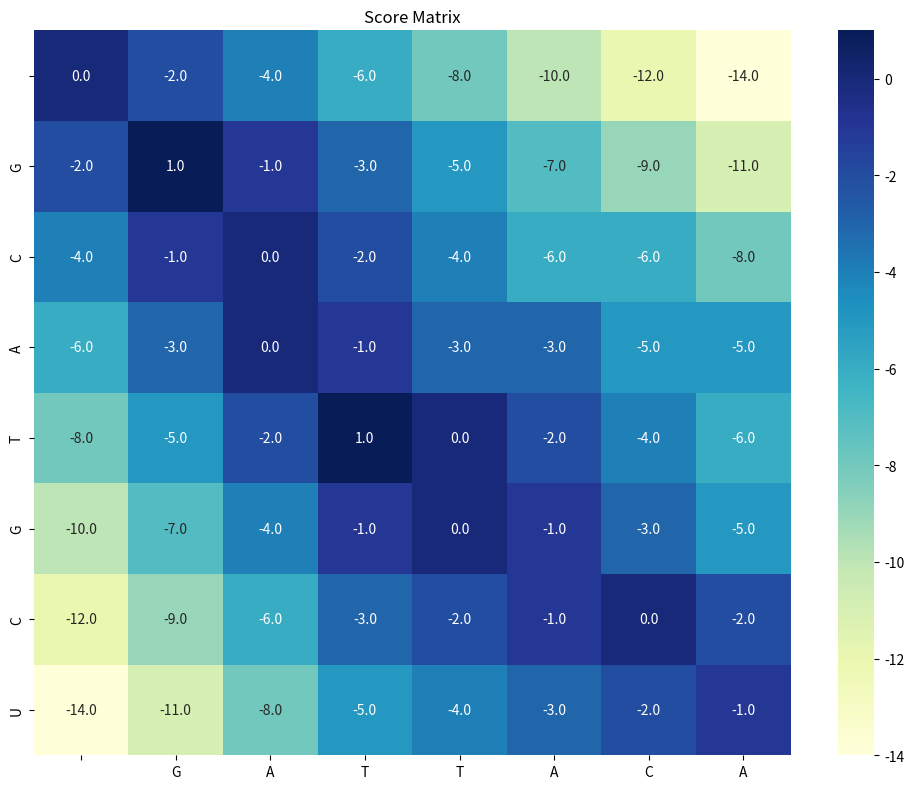
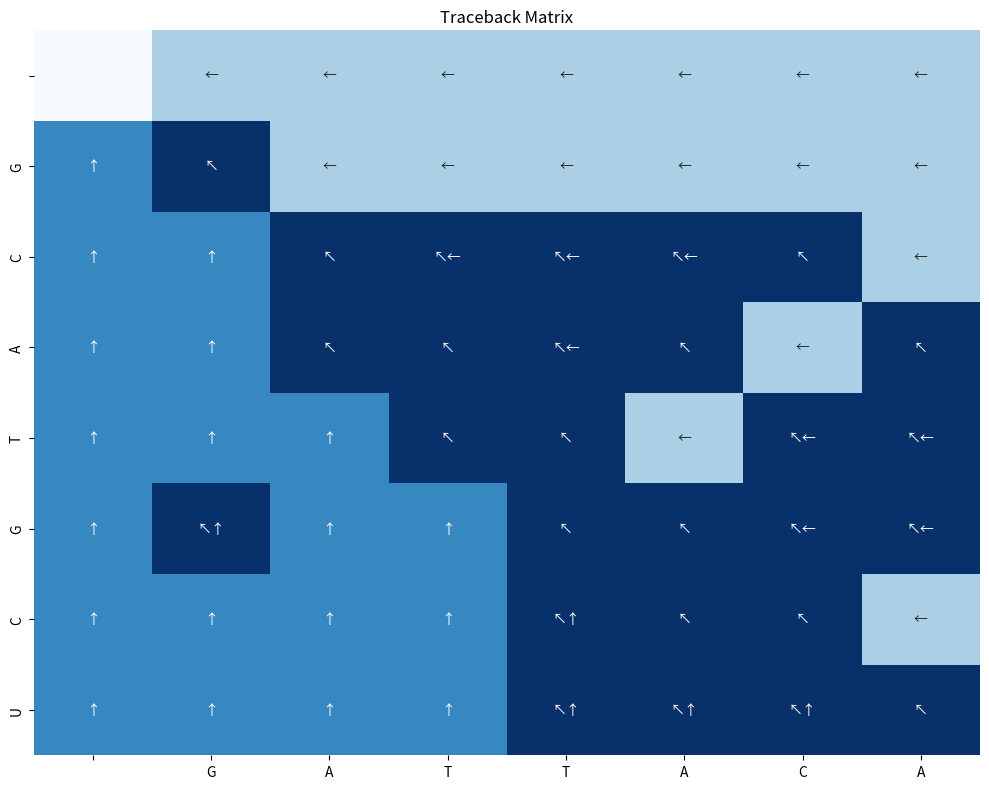

Here is the Python script that generated these plots, in order: (Note: this script raises an exception after producing the figures.)
import numpy as np
import matplotlib.pyplot as plt
from matplotlib.patches import Patch
import seaborn as sns


class NeedlemanWunsch:
    def __init__(self, match_score=1, mismatch_penalty=-1, gap_penalty=-2):
        """
        Initialize the Needleman-Wunsch algorithm with scoring parameters.

        Parameters:
        - match_score: Score for matching characters (default: 1)
        - mismatch_penalty: Penalty for mismatched characters (default: -1)
        - gap_penalty: Penalty for introducing a gap (default: -2)
        """
        self.match_score = match_score
        self.mismatch_penalty = mismatch_penalty
        self.gap_penalty = gap_penalty
        self.score_matrix = None
        self.traceback = None

    def _initialize_matrices(self, seq1, seq2):
        """Initialize score and traceback matrices."""
        # Add 1 to lengths for the empty prefix column/row
        m, n = len(seq1) + 1, len(seq2) + 1

        # Initialize score matrix with zeros
        self.score_matrix = np.zeros((m, n))

        # Initialize traceback matrix with empty strings
        self.traceback = np.empty((m, n), dtype=object)
        for i in range(m):
            for j in range(n):
                self.traceback[i, j] = ""

        # Fill the first row and column with gap penalties
        for i in range(m):
            self.score_matrix[i, 0] = i * self.gap_penalty
            if i > 0:
                self.traceback[i, 0] = "↑"  # Up arrow for vertical movement

        for j in range(n):
            self.score_matrix[0, j] = j * self.gap_penalty
            if j > 0:
                self.traceback[0, j] = "←"  # Left arrow for horizontal movement

    def _fill_matrices(self, seq1, seq2):
        """Fill the score and traceback matrices using dynamic programming."""
        m, n = len(seq1) + 1, len(seq2) + 1

        for i in range(1, m):
            for j in range(1, n):
                # Calculate scores for three possible moves
                match = (self.match_score if seq1[i - 1] == seq2[j - 1]
                         else self.mismatch_penalty)
                diagonal = self.score_matrix[i - 1, j - 1] + match
                up = self.score_matrix[i - 1, j] + self.gap_penalty
                left = self.score_matrix[i, j - 1] + self.gap_penalty

                # Choose the best score and record the move
                self.score_matrix[i, j] = max(diagonal, up, left)

                # Record the traceback direction(s)
                tb = ""
                if diagonal == self.score_matrix[i, j]:
                    tb += "↖"  # Diagonal arrow
                if up == self.score_matrix[i, j]:
                    tb += "↑"  # Up arrow
                if left == self.score_matrix[i, j]:
                    tb += "←"  # Left arrow

                self.traceback[i, j] = tb

    def _get_alignment(self, seq1, seq2):
        """
        Perform traceback to find the optimal alignment.

        Returns:
        - aligned_seq1: First sequence with gaps inserted
        - aligned_seq2: Second sequence with gaps inserted
        - alignment_visual: Visual representation of the alignment
        """
        i, j = len(seq1), len(seq2)
        aligned_seq1, aligned_seq2 = "", ""

        while i > 0 or j > 0:
            tb = self.traceback[i, j]

            if i > 0 and j > 0 and "↖" in tb:
                # Diagonal move (match or mismatch)
                aligned_seq1 = seq1[i - 1] + aligned_seq1
                aligned_seq2 = seq2[j - 1] + aligned_seq2
                i -= 1
                j -= 1
            elif i > 0 and "↑" in tb:
                # Vertical move (gap in seq2)
                aligned_seq1 = seq1[i - 1] + aligned_seq1
                aligned_seq2 = "-" + aligned_seq2
                i -= 1
            elif j > 0 and "←" in tb:
                # Horizontal move (gap in seq1)
                aligned_seq1 = "-" + aligned_seq1
                aligned_seq2 = seq2[j - 1] + aligned_seq2
                j -= 1
            else:
                # This shouldn't happen if matrices are correctly filled
                break

        # Create a visual representation of the alignment
        alignment_visual = ""
        for i in range(len(aligned_seq1)):
            if aligned_seq1[i] == aligned_seq2[i]:
                alignment_visual += "|"  # Match
            elif aligned_seq1[i] == "-" or aligned_seq2[i] == "-":
                alignment_visual += " "  # Gap
            else:
                alignment_visual += "."  # Mismatch

        return aligned_seq1, aligned_seq2, alignment_visual

    def align(self, seq1, seq2):
        """
        Align two sequences using the Needleman-Wunsch algorithm.

        Parameters:
        - seq1: First sequence to align
        - seq2: Second sequence to align

        Returns:
        - A tuple containing (aligned_seq1, aligned_seq2, alignment_visual, score)
        """
        # Initialize matrices
        self._initialize_matrices(seq1, seq2)

        # Fill matrices using dynamic programming
        self._fill_matrices(seq1, seq2)

        # Get the alignment through traceback
        aligned_seq1, aligned_seq2, alignment_visual = self._get_alignment(seq1, seq2)

        # Return the alignment and the optimal score
        return (
            aligned_seq1,
            aligned_seq2,
            alignment_visual,
            self.score_matrix[len(seq1), len(seq2)]
        )

    def visualize_matrix(self, seq1, seq2, title="Score Matrix"):
        """Visualize the score matrix as a heatmap."""
        if self.score_matrix is None:
            raise ValueError("Run align() first to generate the score matrix.")

        plt.figure(figsize=(10, 8))

        # Create labels with sequence characters
        row_labels = [''] + list(seq1)
        col_labels = [''] + list(seq2)

        # Create heatmap
        ax = sns.heatmap(self.score_matrix, annot=True, fmt=".1f", cmap="YlGnBu",
                         xticklabels=col_labels, yticklabels=row_labels)

        plt.title(title)
        plt.tight_layout()
        return plt

    def visualize_traceback(self, seq1, seq2):
        """Visualize the traceback matrix."""
        if self.traceback is None:
            raise ValueError("Run align() first to generate the traceback matrix.")

        m, n = len(seq1) + 1, len(seq2) + 1
        plt.figure(figsize=(10, 8))

        # Create a custom colormap for different directions
        cmap = plt.cm.get_cmap('Blues', 4)

        # Create a grid of arrows based on the traceback matrix
        arrow_grid = np.zeros((m, n))
        for i in range(m):
            for j in range(n):
                if "↖" in self.traceback[i, j]:
                    arrow_grid[i, j] = 3  # Diagonal
                elif "↑" in self.traceback[i, j]:
                    arrow_grid[i, j] = 2  # Up
                elif "←" in self.traceback[i, j]:
                    arrow_grid[i, j] = 1  # Left

        # Create labels with sequence characters
        row_labels = [''] + list(seq1)
        col_labels = [''] + list(seq2)

        # Plot heatmap
        ax = sns.heatmap(arrow_grid, cmap=cmap, xticklabels=col_labels,
                         yticklabels=row_labels, annot=self.traceback, fmt='',
                         cbar=False)

        plt.title('Traceback Matrix')
        plt.tight_layout()
        return plt

    def visualize_alignment(self, aligned_seq1, aligned_seq2, alignment_visual):
        """Visualize the sequence alignment with highlighting."""
        plt.figure(figsize=(12, 4))

        # Convert alignment to color coding
        colors = []
        for char in alignment_visual:
            if char == '|':  # Match
                colors.append('green')
            elif char == '.':  # Mismatch
                colors.append('red')
            else:  # Gap
                colors.append('grey')

        # Calculate position for text
        y_positions = [2, 1, 0]  # For seq1, alignment markers, seq2

        # Plot sequences and alignment
        for i, (seq, y) in enumerate(zip([aligned_seq1, alignment_visual, aligned_seq2], y_positions)):
            for j, (char, color) in enumerate(zip(seq, colors)):
                plt.text(j, y, char, ha='center', va='center', color='black',
                         backgroundcolor=color if i != 1 else 'white',
                         alpha=0.3 if i != 1 else 1.0, fontfamily='monospace', fontsize=15)

        # Add a legend
        legend_elements = [
            Patch(facecolor='green', alpha=0.3, label='Match'),
            Patch(facecolor='red', alpha=0.3, label='Mismatch'),
            Patch(facecolor='grey', alpha=0.3, label='Gap')
        ]
        plt.legend(handles=legend_elements, loc='upper center',
                   bbox_to_anchor=(0.5, -0.15), ncol=3)

        # Set plot properties
        plt.xlim(-1, len(aligned_seq1))
        plt.ylim(-1, 3)
        plt.axis('off')
        plt.title('Sequence Alignment Visualization')
        plt.tight_layout()
        return plt


# Example usage
def example_alignment():
    """Run an example alignment and visualize the results."""
    # Initialize the algorithm
    nw = NeedlemanWunsch(match_score=1, mismatch_penalty=-1, gap_penalty=-2)

    # Define sequences
    seq1 = "GCATGCU"
    seq2 = "GATTACA"

    print(f"Aligning sequences:\nSeq1: {seq1}\nSeq2: {seq2}\n")

    # Perform alignment
    aligned_seq1, aligned_seq2, alignment_visual, score = nw.align(seq1, seq2)

    # Print results
    print(f"Alignment score: {score}")
    print(f"Aligned Seq1: {aligned_seq1}")
    print(f"Alignment:    {alignment_visual}")
    print(f"Aligned Seq2: {aligned_seq2}")

    # Visualize the score matrix
    nw.visualize_matrix(seq1, seq2)
    plt.savefig('score_matrix.png')

    # Visualize the traceback matrix
    nw.visualize_traceback(seq1, seq2)
    plt.savefig('traceback_matrix.png')

    # Visualize the alignment
    nw.visualize_alignment(aligned_seq1, aligned_seq2, alignment_visual)
    plt.savefig('alignment_visualization.png')

    plt.show()


def align_custom_sequences():
    """Allow user to input custom sequences for alignment."""
    print("\n--- Custom Sequence Alignment ---")
    seq1 = input("Enter first sequence: ").upper()
    seq2 = input("Enter second sequence: ").upper()

    # Validate input - only allow valid nucleotides or amino acids
    valid_chars = set("ACDEFGHIKLMNPQRSTVWY")  # Amino acids
    if not all(c in valid_chars for c in seq1 + seq2):
        valid_chars = set("ACGTU")  # Nucleotides
        if not all(c in valid_chars for c in seq1 + seq2):
            print("Invalid characters in sequences. Please use valid nucleotides or amino acids.")
            return

    # Get scoring parameters
    try:
        match = int(input("Enter match score (default 1): ") or "1")
        mismatch = int(input("Enter mismatch penalty (default -1): ") or "-1")
        gap = int(input("Enter gap penalty (default -2): ") or "-2")
    except ValueError:
        print("Invalid input for scoring parameters. Using defaults.")
        match, mismatch, gap = 1, -1, -2

    # Initialize and run the algorithm
    nw = NeedlemanWunsch(match_score=match, mismatch_penalty=mismatch, gap_penalty=gap)
    aligned_seq1, aligned_seq2, alignment_visual, score = nw.align(seq1, seq2)

    # Print results
    print(f"\nAlignment score: {score}")
    print(f"Aligned Seq1: {aligned_seq1}")
    print(f"Alignment:    {alignment_visual}")
    print(f"Aligned Seq2: {aligned_seq2}")

    # Visualize the alignment
    nw.visualize_matrix(seq1, seq2)
    plt.savefig('custom_score_matrix.png')

    nw.visualize_traceback(seq1, seq2)
    plt.savefig('custom_traceback_matrix.png')

    nw.visualize_alignment(aligned_seq1, aligned_seq2, alignment_visual)
    plt.savefig('custom_alignment_visualization.png')

    plt.show()


if __name__ == "__main__":
    print("Needleman-Wunsch Global Sequence Alignment")
    print("------------------------------------------")

    # Run the example alignment
    example_alignment()

    # Ask if user wants to try custom sequences
    if input("\nDo you want to try custom sequences? (y/n): ").lower().startswith('y'):
        align_custom_sequences()

    print("\nThank you for using the Needleman-Wunsch alignment tool!")